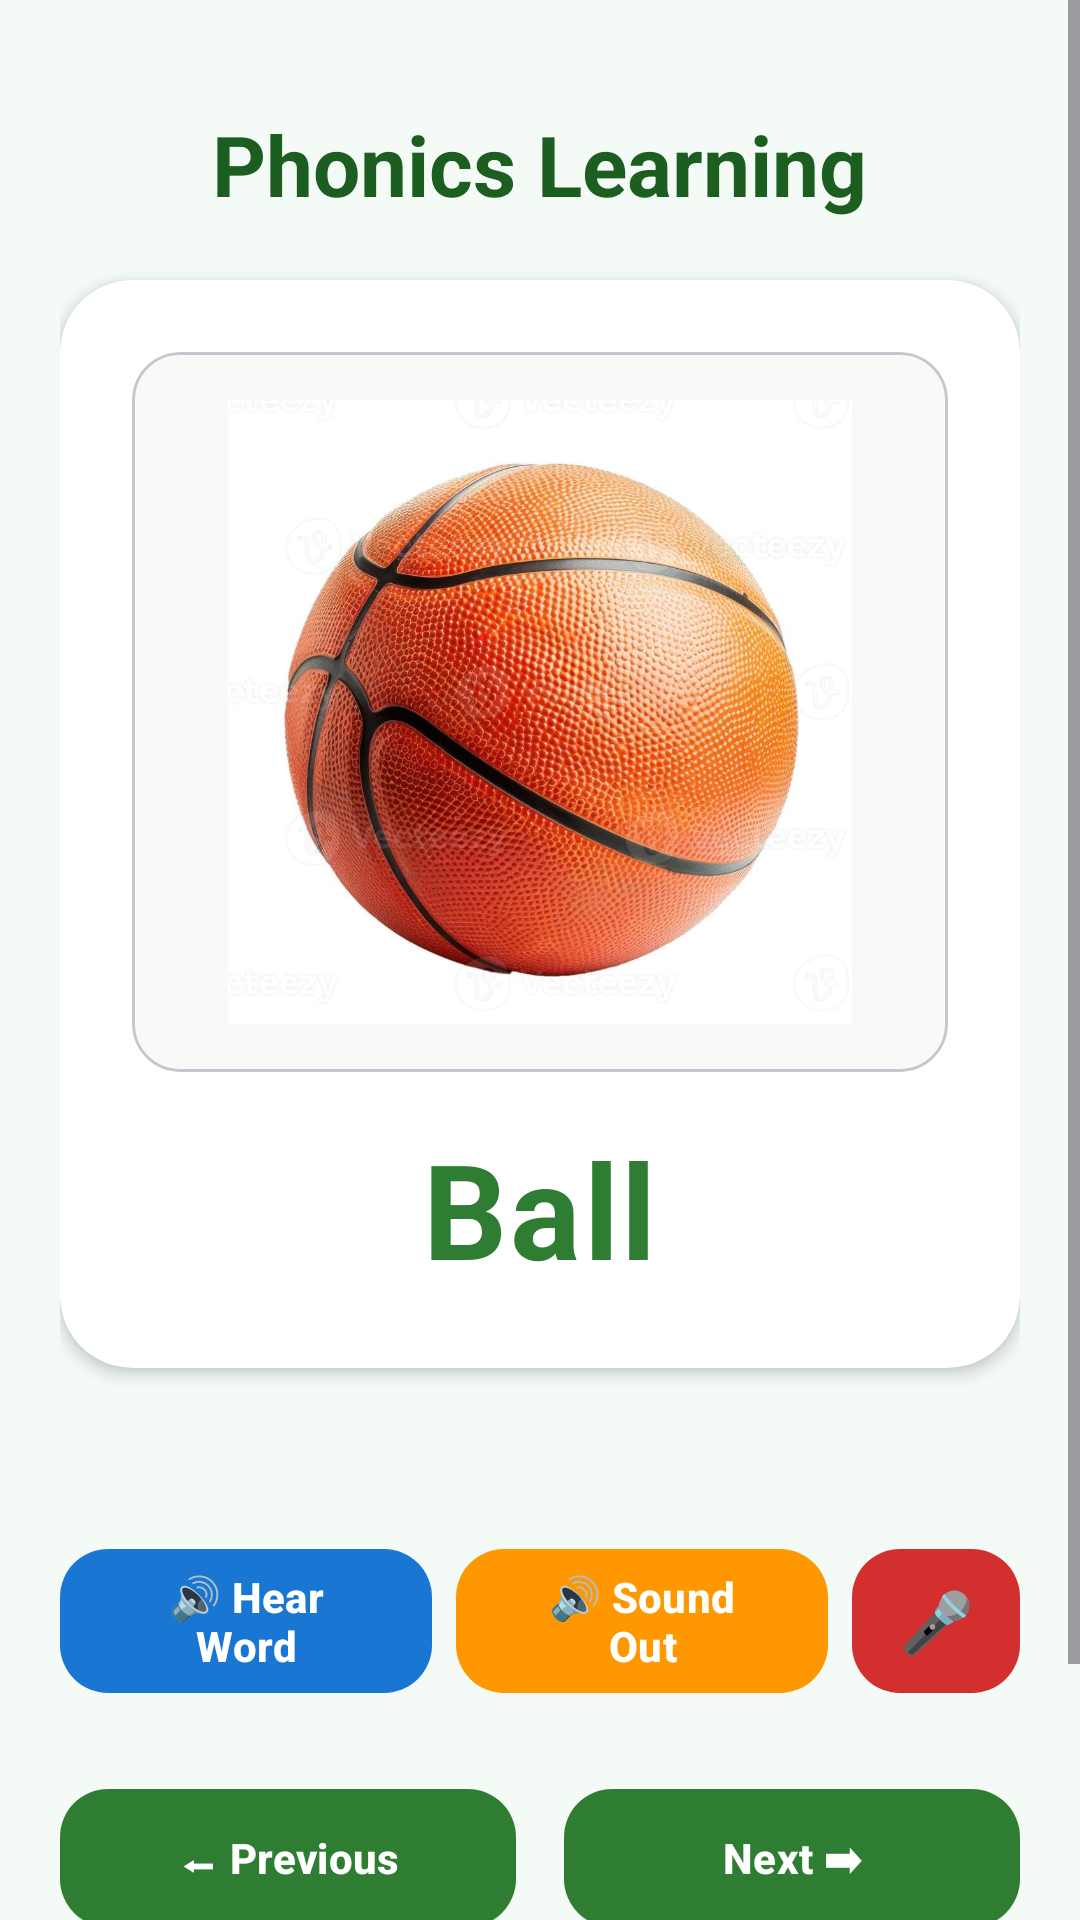

Write the Android layout XML for this screen, with the resource values it uses.
<!-- AndroidManifest.xml: application theme Theme.ReadBright -->
<!-- res/layout/activity_phonics.xml -->
<?xml version="1.0" encoding="utf-8"?>
<ScrollView xmlns:android="http://schemas.android.com/apk/res/android"
    xmlns:app="http://schemas.android.com/apk/res-auto"
    android:layout_width="match_parent"
    android:layout_height="match_parent"
    android:fillViewport="true"
    android:background="#F4FBF7">

    <LinearLayout
        android:layout_width="match_parent"
        android:layout_height="wrap_content"
        android:orientation="vertical"
        android:gravity="center_horizontal"
        android:padding="20dp">

        <TextView
            android:id="@+id/tvTitle"
            android:layout_width="wrap_content"
            android:layout_height="wrap_content"
            android:text="@string/phonics_practice_title"
            android:textSize="28sp"
            android:textStyle="bold"
            android:textColor="#1B5E20"
            android:layout_marginTop="16dp"
            android:layout_marginBottom="20dp"
            android:gravity="center" />

        
        <com.google.android.material.card.MaterialCardView
            android:layout_width="match_parent"
            android:layout_height="wrap_content"
            app:cardCornerRadius="24dp"
            app:cardElevation="3dp"
            app:strokeWidth="0dp"
            app:cardBackgroundColor="#FFFFFF"
            android:layout_marginBottom="16dp">

            <LinearLayout
                android:layout_width="match_parent"
                android:layout_height="wrap_content"
                android:orientation="vertical"
                android:gravity="center"
                android:padding="24dp">

                <com.google.android.material.card.MaterialCardView
                    android:layout_width="match_parent"
                    android:layout_height="240dp"
                    app:cardCornerRadius="16dp"
                    app:cardElevation="0dp"
                    app:cardBackgroundColor="#F9F9F9"
                    android:layout_marginBottom="16dp">

                    <ImageView
                        android:id="@+id/ivWordImage"
                        android:layout_width="match_parent"
                        android:layout_height="match_parent"
                        android:contentDescription="@string/spelling_word_image_desc"
                        android:scaleType="centerInside"
                        android:src="@drawable/ball_image"
                        android:padding="16dp" />

                    <TextView
                        android:id="@+id/tvEmojiFallback"
                        android:layout_width="match_parent"
                        android:layout_height="match_parent"
                        android:gravity="center"
                        android:textSize="130sp"
                        android:text=""
                        android:contentDescription="@string/spelling_word_image_desc"
                        android:visibility="gone" />
                </com.google.android.material.card.MaterialCardView>

                <TextView
                    android:id="@+id/tvWord"
                    android:layout_width="wrap_content"
                    android:layout_height="wrap_content"
                    android:text="@string/phonics_word_placeholder"
                    android:textSize="44sp"
                    android:textStyle="bold"
                    android:textColor="#2E7D32"
                    android:letterSpacing="0.02" />
            </LinearLayout>
        </com.google.android.material.card.MaterialCardView>

        
        <TextView
            android:id="@+id/tvFeedback"
            android:layout_width="match_parent"
            android:layout_height="wrap_content"
            android:layout_marginBottom="16dp"
            android:gravity="center"
            android:textSize="18sp"
            android:textStyle="bold"
            android:minHeight="24dp" />

        
        <LinearLayout
            android:layout_width="match_parent"
            android:layout_height="wrap_content"
            android:orientation="horizontal"
            android:gravity="center"
            android:layout_marginBottom="24dp">

            <com.google.android.material.button.MaterialButton
                android:id="@+id/btnSpeak"
                android:layout_width="0dp"
                android:layout_height="56dp"
                android:layout_weight="1"
                android:text="@string/hear_word"
                android:layout_marginEnd="8dp"
                app:backgroundTint="#1976D2"
                app:cornerRadius="16dp"
                android:textAllCaps="false"
                android:textStyle="bold"
                app:elevation="1dp" />

            <com.google.android.material.button.MaterialButton
                android:id="@+id/btnSoundOut"
                android:layout_width="0dp"
                android:layout_height="56dp"
                android:layout_weight="1"
                android:text="@string/sound_out"
                android:layout_marginEnd="8dp"
                app:backgroundTint="#FF9800"
                app:cornerRadius="16dp"
                android:textAllCaps="false"
                android:textStyle="bold"
                app:elevation="1dp" />

            <com.google.android.material.button.MaterialButton
                android:id="@+id/btnMic"
                android:layout_width="56dp"
                android:layout_height="56dp"
                android:text="@string/mic_icon"
                app:backgroundTint="#D32F2F"
                android:textColor="#FFFFFF"
                app:cornerRadius="16dp"
                android:textAllCaps="false"
                android:padding="0dp"
                android:textSize="20sp"
                app:elevation="2dp" />
        </LinearLayout>

        
        <LinearLayout
            android:layout_width="match_parent"
            android:layout_height="wrap_content"
            android:orientation="horizontal"
            android:gravity="center"
            android:layout_marginBottom="24dp">

            <com.google.android.material.button.MaterialButton
                android:id="@+id/btnPrevious"
                android:layout_width="0dp"
                android:layout_height="54dp"
                android:layout_weight="1"
                android:text="@string/previous_icon"
                app:backgroundTint="#2E7D32"
                app:cornerRadius="16dp"
                android:textAllCaps="false"
                android:textStyle="bold" />

            <Space
                android:layout_width="16dp"
                android:layout_height="wrap_content" />

            <com.google.android.material.button.MaterialButton
                android:id="@+id/btnNext"
                android:layout_width="0dp"
                android:layout_height="54dp"
                android:layout_weight="1"
                android:text="@string/next_icon"
                app:backgroundTint="#2E7D32"
                app:cornerRadius="16dp"
                android:textAllCaps="false"
                android:textStyle="bold" />

        </LinearLayout>

        
        <com.google.android.material.button.MaterialButton
            android:id="@+id/btnStartOver"
            android:layout_width="match_parent"
            android:layout_height="54dp"
            android:text="Start Over"
            android:layout_marginBottom="8dp"
            app:backgroundTint="#2E7D32"
            app:cornerRadius="16dp"
            android:textColor="#FFFFFF"
            android:textAllCaps="false"
            android:textStyle="bold"
            android:visibility="gone" />

        <com.google.android.material.button.MaterialButton
            android:id="@+id/btnBack"
            android:layout_width="wrap_content"
            android:layout_height="wrap_content"
            android:text="@string/back_to_menu"
            style="?android:attr/borderlessButtonStyle"
            android:textColor="#666666"
            android:textSize="15sp"
            android:textStyle="bold"
            android:textAllCaps="false" />

    </LinearLayout>
</ScrollView>
<!-- resources referenced by this layout -->
<resources>
  <!-- drawable ball_image: jpg bitmap (drawable, 140760 bytes) -->
  <string name="back_to_menu">Back to Menu</string>
  <string name="hear_word">🔊 Hear Word</string>
  <string name="mic_icon">🎤</string>
  <string name="next_icon">Next ➡</string>
  <string name="phonics_practice_title">Phonics Learning</string>
  <string name="phonics_word_placeholder">Ball</string>
  <string name="previous_icon">⬅ Previous</string>
  <string name="sound_out">🔊 Sound Out</string>
  <string name="spelling_word_image_desc">Spelling word image</string>
  <style name="Theme.ReadBright" parent="Base.Theme.ReadBright" />
  <style name="Base.Theme.ReadBright" parent="Theme.Material3.DayNight.NoActionBar">
          
          <item name="colorPrimary">@color/primary</item>
          <item name="colorPrimaryVariant">@color/primary_dark</item>
          <item name="colorSecondary">@color/accent</item>
          <item name="android:windowBackground">@color/background</item>
          <item name="android:statusBarColor">@color/primary_dark</item>
      </style>
  <color name="primary">#2E7D32</color>
  <color name="primary_dark">#1B5E20</color>
  <color name="accent">#FBC02D</color>
  <color name="background">#E8F5E9</color>
</resources>
